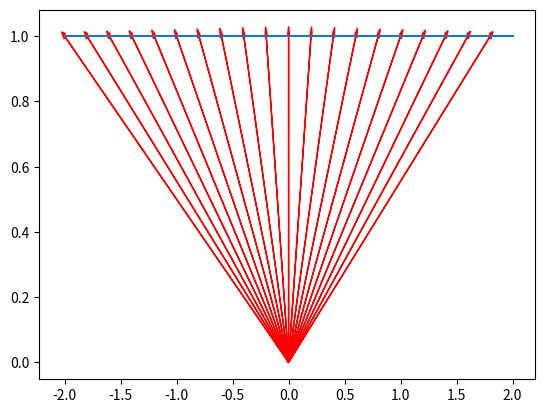

Here is the Python script that generated this plot:
import numpy as np
import matplotlib.pyplot as plt

# [redacted]

#3.
ey = np.array([0,1]) #단위 백터를 nparray로 받는다.
for a in np.arange(-2,2,0.2): #변수 a가 바뀔때 마다 그림을 그려주기위해 for in np.range를 사용했습니다. 
    A = np.array([[0,a],      # A와 ey를 연산하면, (a,1)이 나오는데 이 값은 a값에 상관 없이 y = 1위에 있습니다.
                 [0,1]])
    v = np.dot(A,ey)          # v = (a,1)이 나옵니다.
    plt.arrow(0,0,v[0],v[1], head_width = 0.02, color = 'r') # 해당 백터를 arraw를 이용하여 그려줍니다.

def line(k):                  #그린 백터들의 종점이 y = 1에 있는지 보기위해, 그림에 y = 1도 같이 그립니다.
    return 0*k+1              # return 값이 1인 함수를 생성합니다.  
x = np.linspace(-2,2,10)      # x를 -2부터 2까지 10등분한 값들을 받습니다.

plt.plot(x,line(x))           # line(x)를 그립니다. 즉 y = 1을 그려줍니다.

plt.show()

#4.
# u+v = 2ex, u-v = 2ey, 
# Au+Av = A(u+v) = 2Aex = (2,0),  Aex = (1,0)  -ㄱ
# Au-Av = A(u-v) = 2Aey = (4,4),  Aey = (2,2)  -ㄴ
# A를 ex에 연산 한 결과가 백터로 표현 가능하므로 A는 2*2행렬이다.
# A = array([[a,b],   로 두고, ㄱ,ㄴ의 식을 써주면 다음과 같다.
#            [c,d]])
# 1*a + 0*b + 0*c + 0*d = 1
# 0*a + 0*b + 1*c + 0*d = 0
# 0*a + 1*b + 0*c + 0*d = 2
# 0*a + 0*b + 0*c + 1*d = 2
# 위식을 Bx = b로 표현 할수 있고 그때의 B와 b는 다음과 같다. x = [a,b,c,d]이다.
B = np.array([[1,0,0,0],
              [0,0,1,0],
              [0,1,0,0],
              [0,0,0,1]])

b = np.array([1,0,2,2])

sol = np.linalg.solve(B,b) # linalg.solve(A,b)는 Bx = b를 만족하는 x를 sol로 받습니다.
print('sol:',sol) #sol을 출력해줍니다. sol:[1,2,0,2]가 출력됩니다.
A = np.array([[1,2],
              [0,2]]) # A는 다음과 같이 구할 수 있습니다. 

#5. 토끼의 수를 x1, 닭의 수를 x2 라고 두겠습니다.
# x1+x2 = 40, 4x1 +2x2 = 92 이식을 만족해야합니다.
# 위 식을 행렬로 표현하면 Ax = b 로 표현할 수 있고, A와 b는 다음과 같습니다.

A = np.array([[1,1],
              [4,2]]) 
b = np.array([40,92])

sol = np.linalg.solve(A,b) # linalg.solve(A,b)는 Ax = b를 만족하는 x를 sol로 받습니다.
print('sol:',sol) #sol을 출력해줍니다.
#출력되는 sol은 [6,34] 입니다.
